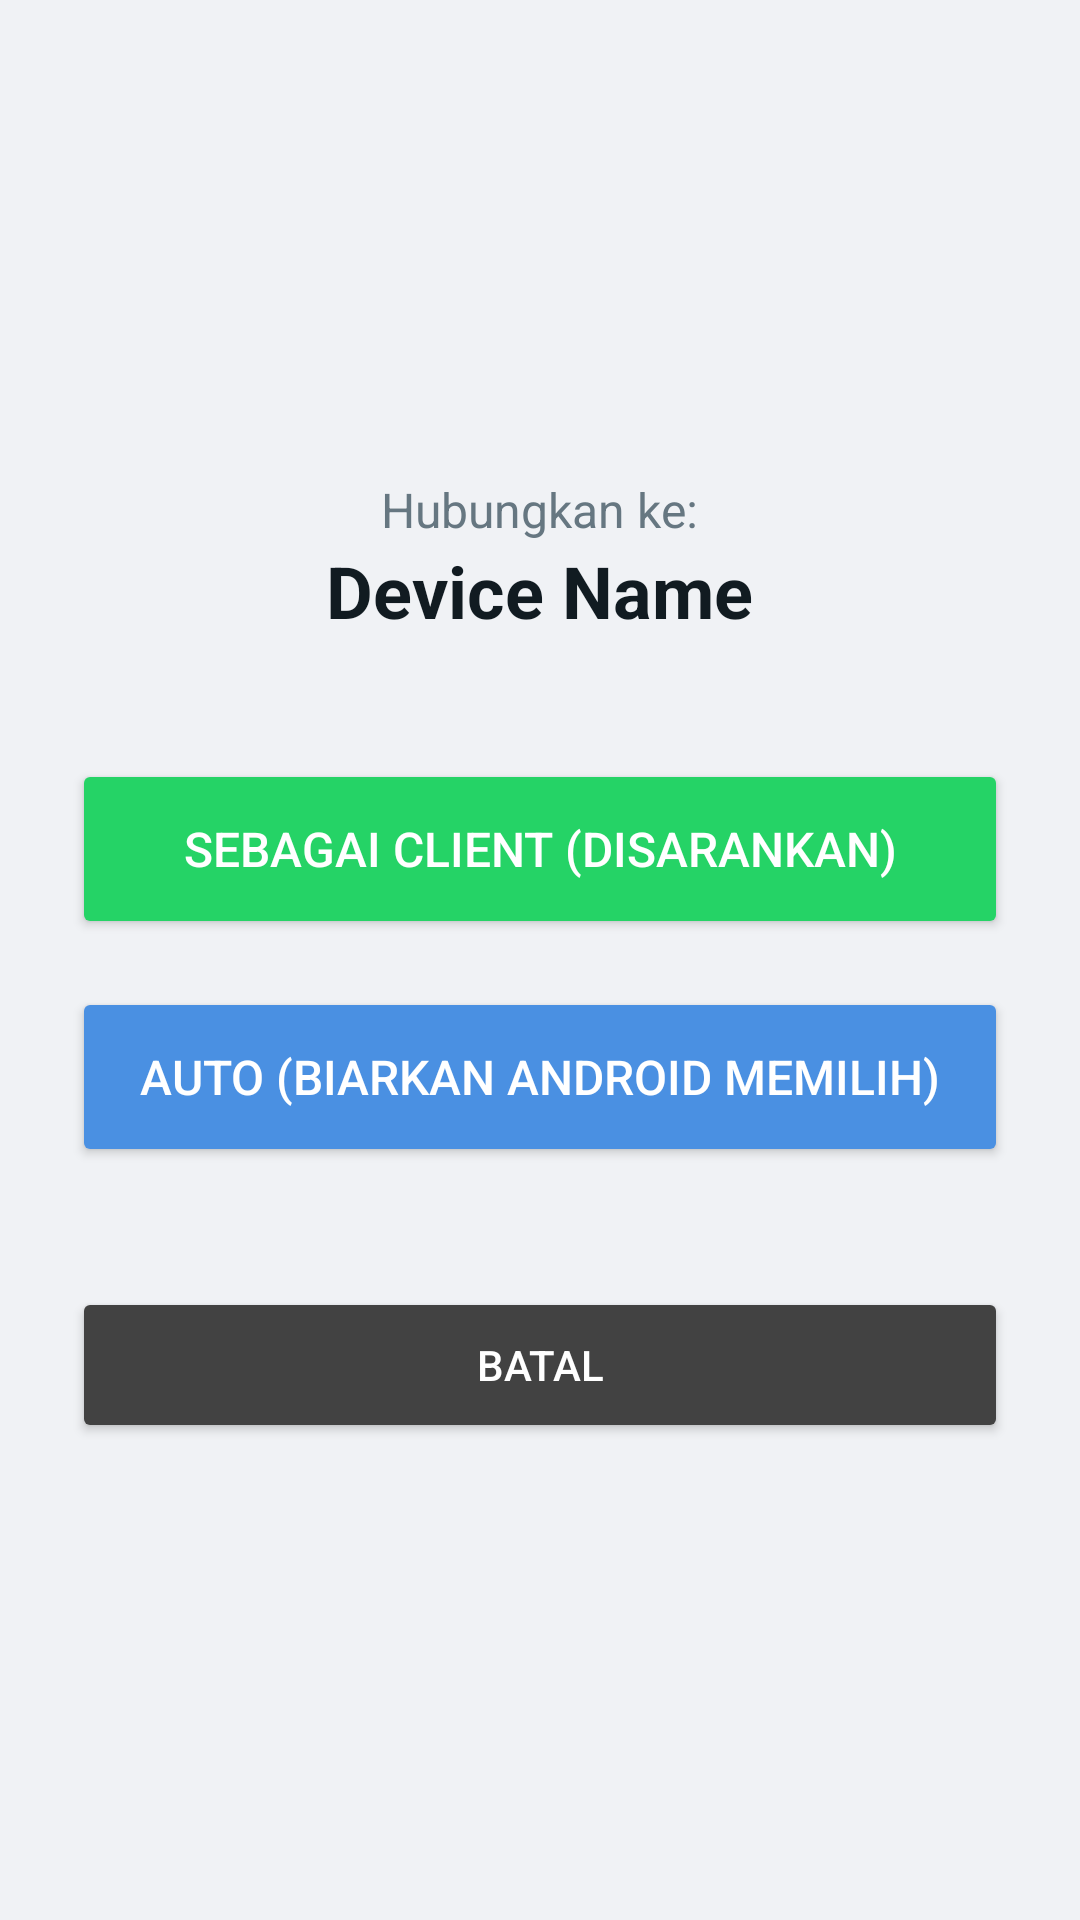

The Android layout XML behind this screen, and the referenced resources:
<!-- AndroidManifest.xml: application theme Theme.Material3.DayNight.NoActionBar -->
<!-- res/layout/activity_connect.xml -->
<?xml version="1.0" encoding="utf-8"?>
<LinearLayout xmlns:android="http://schemas.android.com/apk/res/android"
    android:layout_width="match_parent"
    android:layout_height="match_parent"
    android:orientation="vertical"
    android:background="@color/home_bg"
    android:gravity="center"
    android:padding="24dp">

    <TextView
        android:layout_width="wrap_content"
        android:layout_height="wrap_content"
        android:text="Hubungkan ke:"
        android:textSize="16sp"
        android:textColor="@color/text_secondary" />

    <TextView
        android:id="@+id/tvDeviceName"
        android:layout_width="wrap_content"
        android:layout_height="wrap_content"
        android:text="Device Name"
        android:textSize="24sp"
        android:textStyle="bold"
        android:textColor="@color/text_primary"
        android:paddingBottom="40dp" />

    <Button
        android:id="@+id/btnConnectClient"
        android:layout_width="match_parent"
        android:layout_height="60dp"
        android:text="Sebagai Client (Disarankan)"
        android:textSize="16sp"
        android:backgroundTint="@color/brand_accent"
        android:textColor="#FFFFFF"
        android:layout_marginBottom="16dp" />

    <Button
        android:id="@+id/btnConnectAuto"
        android:layout_width="match_parent"
        android:layout_height="60dp"
        android:text="Auto (Biarkan Android Memilih)"
        android:textSize="16sp"
        android:backgroundTint="#4A90E2"
        android:textColor="#FFFFFF"
        android:layout_marginBottom="40dp" />

    <Button
        android:id="@+id/btnCancelConnect"
        android:layout_width="match_parent"
        android:layout_height="52dp"
        android:text="Batal"
        android:backgroundTint="#424242"
        android:textColor="#FFFFFF" />
</LinearLayout>
<!-- resources referenced by this layout -->
<resources>
  <color name="brand_accent">#25D366</color>
  <color name="home_bg">#F0F2F5</color>
  <color name="text_primary">#111B21</color>
  <color name="text_secondary">#667781</color>
</resources>
